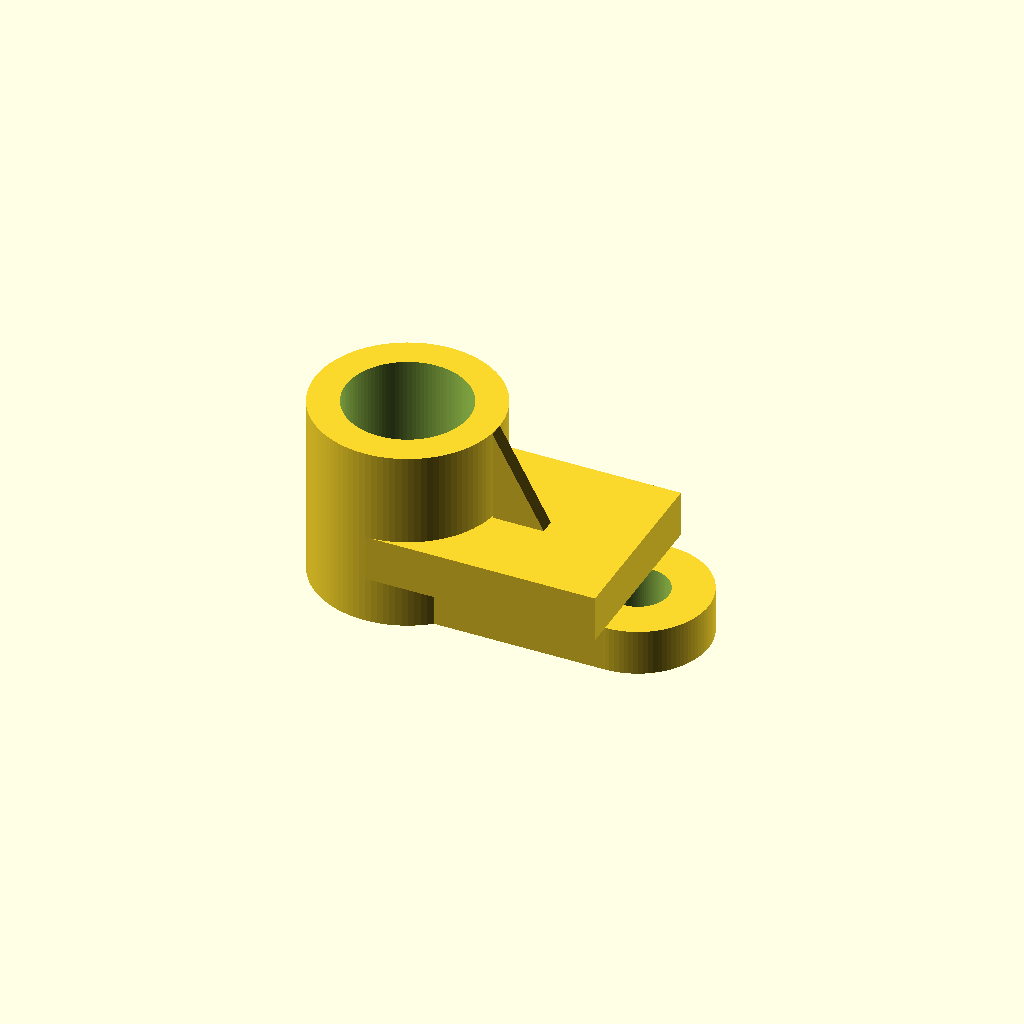
Cell 1 — every parameter at its default value.
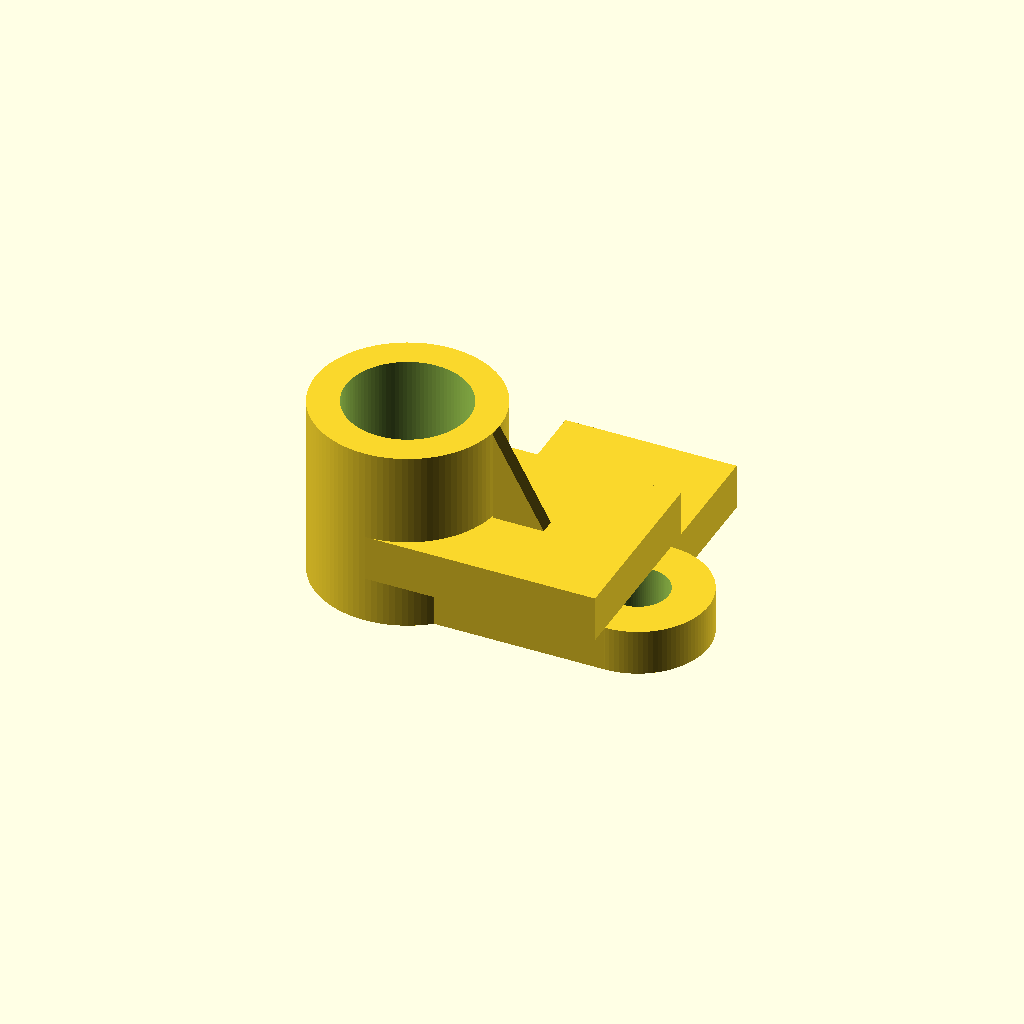
Cell 2: base_width = 0.398844 (everything else at default).
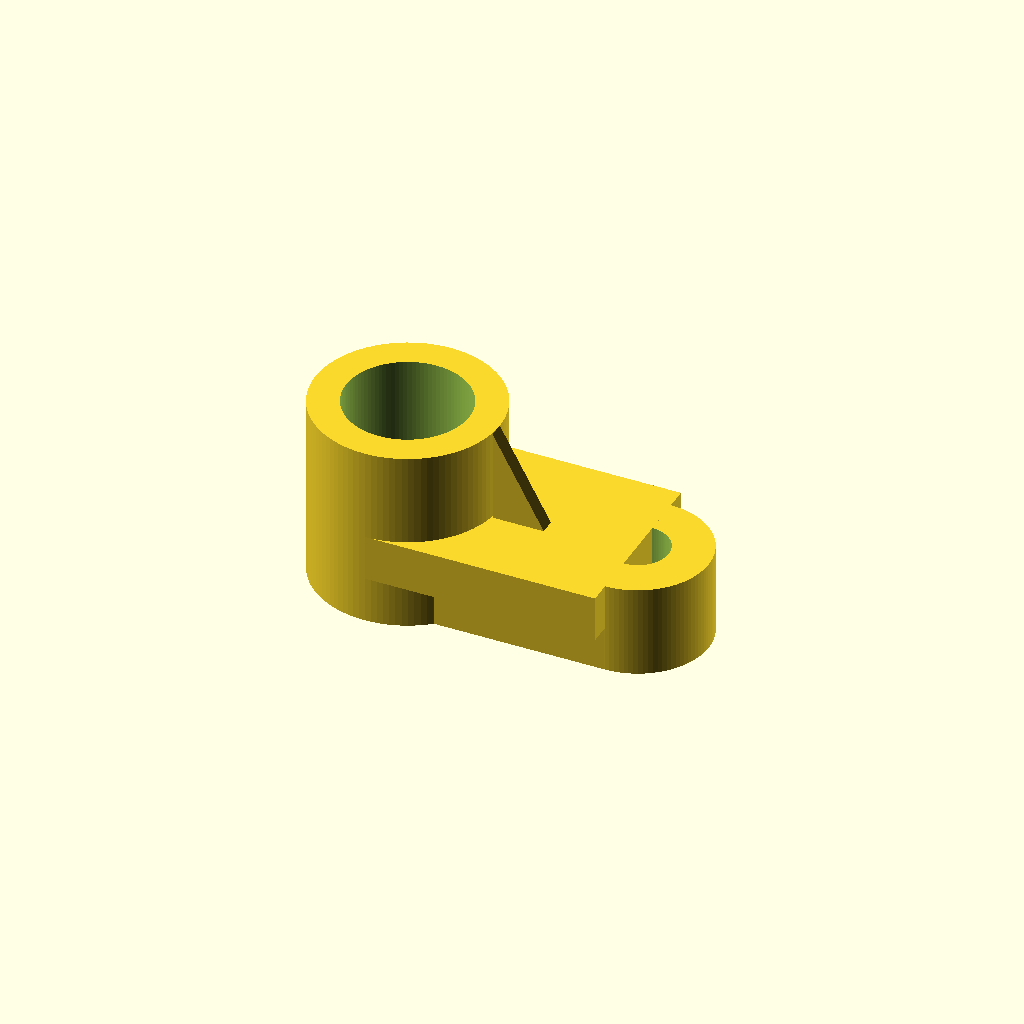
Cell 3 — base_height set to 0.130058, the other parameters unchanged.
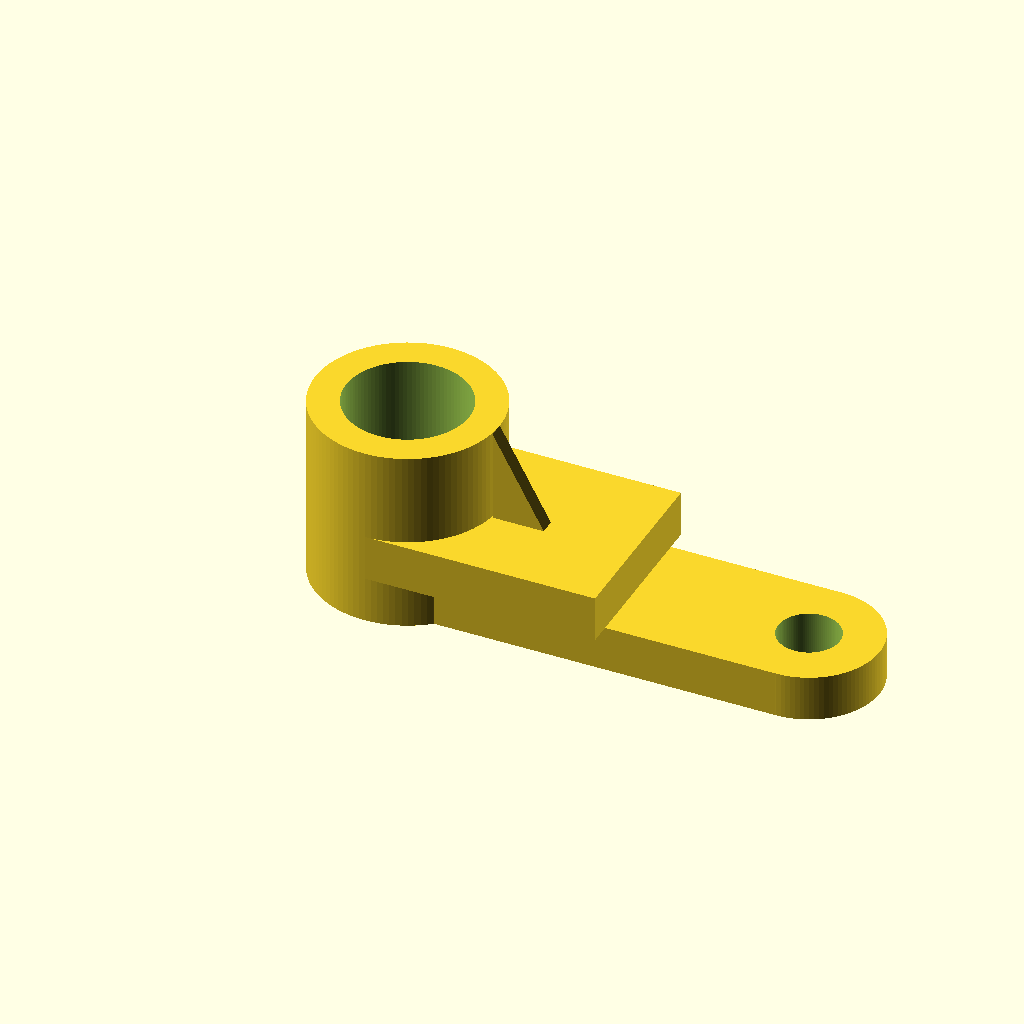
Cell 4 — ring_x set to 0.4832, the other parameters unchanged.
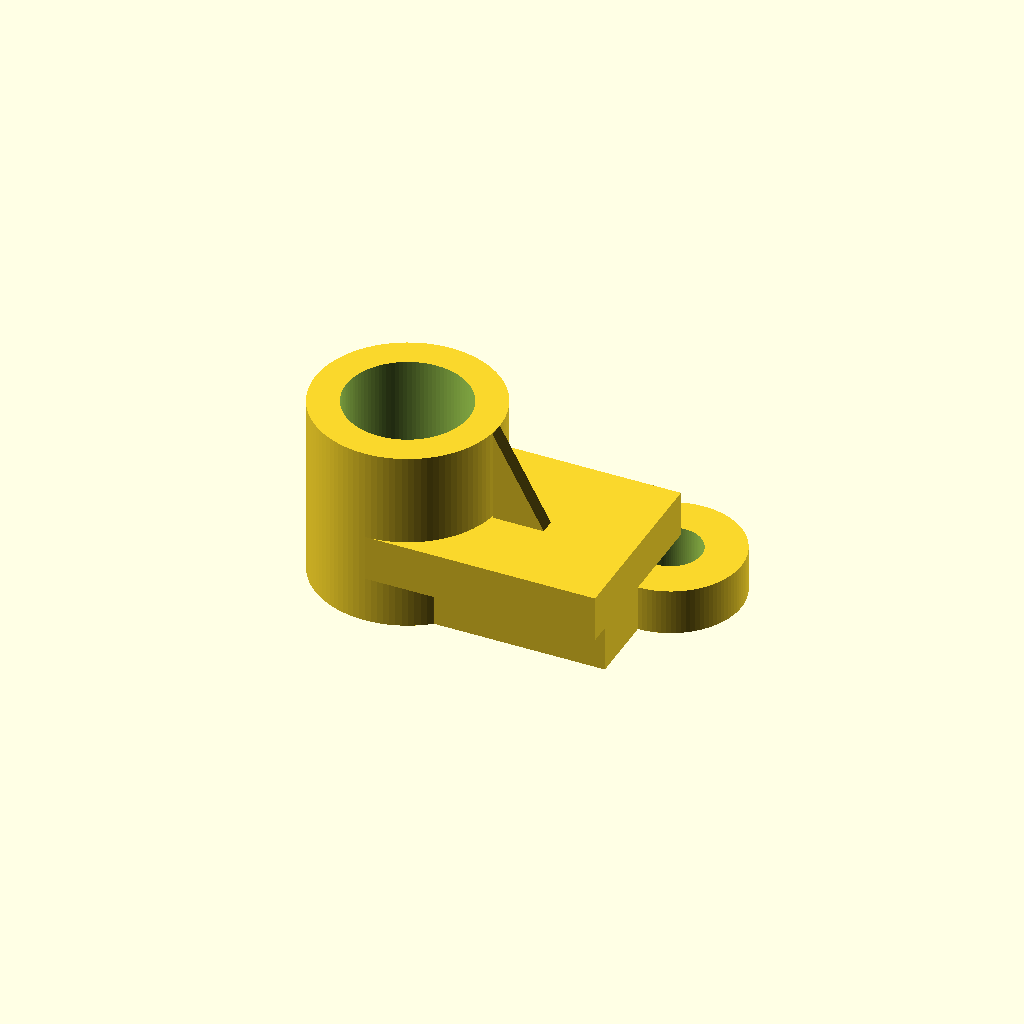
Cell 5: the same model with ring_y = 0.1994.
All cells are drawn from one camera (rotation 55°, 0°, 25°, orthographic, colour scheme Cornfield), so only the parameter changes between them.
Source of the model, projects/P3D-Bench/demo/runs/text2cad_0046_00460772_parametric_openscad_gemini-reason/generated.scad:
// --- Parametric Variables ---

// Global resolution for smooth curves
$fn = 100;

// Base dimensions
base_length = 0.341352;
base_width = 0.199422;
base_height = 0.065029;

// Base rounded annular section (right side)
ring_x = 0.2416;
ring_y = 0.0997;
ring_r_out = 0.0997;
ring_r_in = 0.0434;

// Tall hollow sleeve (left side)
sleeve_x = -0.0834;
sleeve_y = 0.0998;
sleeve_r_out = 0.1301;
sleeve_r_in = 0.0867;
sleeve_height = 0.2601;

// Projecting arm section
arm_length = 0.325145;
arm_width = 0.260116;
arm_z_offset = 0.065029; // Floating above the 0 to 0.065 gap
arm_height = 0.130058 - arm_z_offset; 

// Triangular web
web_run = 0.108382;
web_thickness = 0.0217;
web_x_start = 0.0466;
web_y_center = (0.0781 + 0.0996) / 2; // Centered between front/back offsets
web_z_start = 0.065029;
web_z_end = 0.2601;

// --- Modules ---

// Main base with the rounded right end and through-hole
module base_solid() {
    difference() {
        union() {
            // Main rectangular body
            translate([0, 0, 0])
                cube([ring_x, base_width, base_height]);
            
            // Rounded annular section at the right end
            translate([ring_x, ring_y, 0])
                cylinder(h=base_height, r=ring_r_out);
        }
        // Inner profile kept open through the 0.065 thickness
        translate([ring_x, ring_y, -0.1])
            cylinder(h=base_height + 0.2, r=ring_r_in);
    }
}

// Solid cylinder for the tall sleeve (hole cut later to clear arm intersection)
module tall_sleeve() {
    translate([sleeve_x, sleeve_y, 0])
        cylinder(h=sleeve_height, r=sleeve_r_out);
}

// Raised stepped tier arm spanning between the sleeve and the base
module projecting_arm() {
    translate([sleeve_x, sleeve_y - arm_width/2, arm_z_offset])
        cube([arm_length, arm_width, arm_height]);
}

// Narrow triangular web connecting the arm to the tall sleeve
module triangular_web() {
    translate([0, web_y_center, 0])
        rotate([90, 0, 0])
        linear_extrude(height=web_thickness, center=true)
        polygon([
            [web_x_start, web_z_start],
            [web_x_start + web_run, web_z_start],
            [web_x_start, web_z_end]
        ]);
}

// --- Main Assembly ---

difference() {
    // Combine all solid bodies
    union() {
        base_solid();
        tall_sleeve();
        projecting_arm();
        triangular_web();
    }
    
    // Ensure the tall sleeve remains hollow through its entire height,
    // cutting through any overlapping geometry from the arm or web.
    translate([sleeve_x, sleeve_y, -0.1])
        cylinder(h=sleeve_height + 0.2, r=sleeve_r_in);
}
Parameter table extracted from the source (name, type, default, range or options):
base_length: number, default 0.341352
base_width: number, default 0.199422
base_height: number, default 0.065029
ring_x: number, default 0.2416
ring_y: number, default 0.0997
ring_r_out: number, default 0.0997
ring_r_in: number, default 0.0434
sleeve_x: number, default -0.0834
sleeve_y: number, default 0.0998
sleeve_r_out: number, default 0.1301
sleeve_r_in: number, default 0.0867
sleeve_height: number, default 0.2601
arm_length: number, default 0.325145
arm_width: number, default 0.260116
arm_z_offset: number, default 0.065029
web_run: number, default 0.108382
web_thickness: number, default 0.0217
web_x_start: number, default 0.0466
web_z_start: number, default 0.065029
web_z_end: number, default 0.2601
